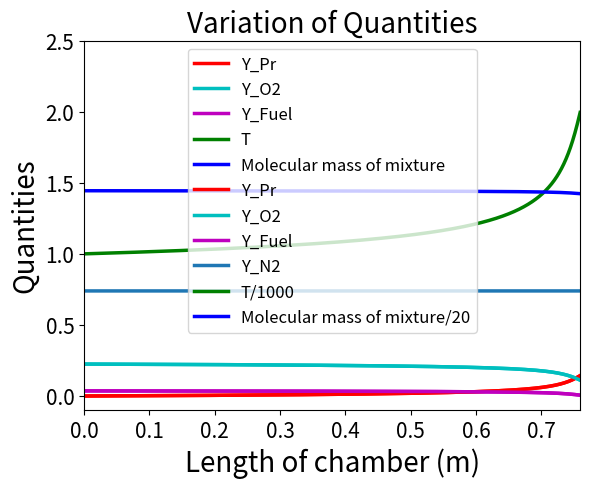

Recreate this plot in Python.
"""
This code is used to solve the first question of Fundamentals of Combustion (ME608) group project.
Developed by:
[redacted]
"""
# importing relevant libraries
import matplotlib.pyplot as plt
import numpy as np

# Defining required constants
m = 2  # number of Carbon atoms in fuel
n = 6  # number of Hydrogen atoms in fuel
phi = 0.6  # equivalence ratio
Diameter = 0.03  # in m
T_i = 1000  # in K
P_i = 101325  # in Pa
m_dot = 0.2  # in kg/s
epsilon = 0.8  # quantifies the extent of reaction
del_Hc = 4 * (10 ** 7)  # in J/kg
Cp = 0.122 * (10 ** 4)  # in J/kg-K
Af = 4.338 * (10 ** 8)  # pre-exponential factor
x = 0.1
y = 1.65
E = 15098  # in K
a_stoic = m + (n / 4)
Area = np.pi * (Diameter ** 2) / 4  # in m2
mol_mass_O2 = 32.0  # in kg/kmol
mol_mass_N2 = 28.0  # in kg/kmol
mol_mass_Oxidiser = (mol_mass_O2 + 3.76 * mol_mass_N2) / 4.76  # in kg/kmol
mol_mass_Fuel = m * 12.0 + n * 1.0  # in kg/kmol
mol_mass_CO2 = 44.0  # in kg/kmol
mol_mass_H2O = 18.0  # in kg/kmol
mol_mass_Product = (m * mol_mass_CO2 + (n / 2) * mol_mass_H2O) / (m + (n / 2))  # in kg/kmol
nu = (mol_mass_O2 * a_stoic) / mol_mass_Fuel
Ru = 8.315  # in kJ/kmol-K

# Defining initial state
# at x = 0
m_mix_i = mol_mass_Fuel + 4.76 * (a_stoic * mol_mass_Oxidiser) / phi  # initial mass of the mixture
Y_Fuel_i = mol_mass_Fuel / m_mix_i  # initial mass fraction of fuel
Y_O2_i = (a_stoic * mol_mass_O2) / (phi * m_mix_i)  # initial mass fraction of oxygen
Y_Prod_i = 0  # initial mass fraction of products
Y_N2_i = 1 - Y_Fuel_i - Y_O2_i - Y_Prod_i  # initial mass fraction of nitrogen
mol_mass_mix = m_mix_i / (1 + 4.76 * a_stoic / phi)  # initial molecular mass of the mixture

# Defining final state
# at x = L
M_mix_f = ((1 - epsilon) * mol_mass_Fuel + epsilon * (m + n / 2) * mol_mass_Product + (  # final mass of the mixture
            (a_stoic / phi) - epsilon * (m + n / 2)) * mol_mass_O2 + ((3.76 * a_stoic * mol_mass_N2) / phi))
Y_Fuel_f = (1 - epsilon) * (mol_mass_Fuel / M_mix_f)  # final mass fraction of fuel
Y_O2_f = ((a_stoic / phi) - epsilon * (m + n / 2)) * mol_mass_O2 / M_mix_f  # final mass fraction of oxygen
Y_Prod_f = (epsilon * (m + n / 2) * mol_mass_Product) / M_mix_f  # final mass fraction of products
Y_N2_f = Y_N2_i  # final mass fraction of nitrogen


# function to calculate the volumetric mass flow rate of fuel
def m_dot_triple_dash(t, m_mix):
    mf = Af * (((P_i * m_mix) / (1000*Ru * t)) ** (x + y)) * np.exp(-E / t) * (
                (Y_Fuel_i - (Cp * (t - T_i)) / del_Hc) ** x) * ((Y_O2_i - (nu * Cp * (t - T_i)) / del_Hc) ** y)
    return mf


# function to calculate the mass of the mixture
def mass_mix(y_f, y_o2, y_prod, y_n2):
    M = (y_f / mol_mass_Fuel) + (y_o2 / mol_mass_O2) + (y_prod / mol_mass_Product) + (y_n2 / mol_mass_N2)
    M_mix = 1 / M
    return M_mix


# initialization
step = 0  # initial step
del_step = 0.0001  # step size
T_old = T_i
M_mix_old = mol_mass_mix
Y_Fuel_old = Y_Fuel_i
Y_O2_old = Y_O2_i
Y_N2_old = Y_N2_i
Y_Prod_old = Y_Prod_i

# declaring lists to store values
step_list = [0]
T_list = [T_old]
Mix_mass_list = [M_mix_old]
Y_Fuel_list = [Y_Fuel_old]
Y_O2_list = [Y_O2_old]
Y_N2_list = [Y_N2_old]
Y_Prod_list = [Y_Prod_old]

i = 0  # to track the number of iterations
while Y_Prod_old < Y_Prod_f:  # iterating until calculated mass fraction of product is greater than theoretical
    i += 1
    # calculate the new temperature
    T_new = T_old + (del_step * Area * del_Hc * m_dot_triple_dash(T_old, M_mix_old)) / (m_dot * Cp)

    # calculate the new fuel mass fraction
    Y_Fuel_new = Y_Fuel_i + (Cp * (T_i - T_new)) / del_Hc

    # calculate the new oxygen mass fraction
    Y_O2_new = Y_O2_i + (nu * Cp * (T_i - T_new)) / del_Hc

    # calculate the new product mass fraction
    Y_Prod_new = Y_Prod_i - ((1 + nu) * Cp * (T_i - T_new)) / del_Hc

    # calculate the new nitrogen mass fraction
    Y_N2_new = Y_N2_old
    # Y_N2_new = 1 - Y_Fuel_new - Y_O2_new - Y_Prod_new

    # calculate new mass of mixture
    M_mix_new = mass_mix(Y_Fuel_new, Y_O2_new, Y_Prod_new, Y_N2_new)

    # appending values in lists
    T_list.append(T_new)
    step_list.append(i * del_step)
    Y_Fuel_list.append(Y_Fuel_new)
    Y_O2_list.append(Y_O2_new)
    Y_Prod_list.append(Y_Prod_new)
    Y_N2_list.append(Y_N2_new)
    Mix_mass_list.append(M_mix_new)

    # Updating the values
    T_old = T_new
    Y_Fuel_old = Y_Fuel_new
    Y_O2_old = Y_O2_new
    Y_Prod_old = Y_Prod_new
    Y_N2_old = Y_N2_new
    M_mix_old = M_mix_new

print("Number of iterations: ", i, end='\n')  # number of iterations

# interpolating to calculate the required length
length_req = step_list[len(step_list)-2] + (step_list[len(step_list)-1] - step_list[len(step_list)-2])*((Y_Prod_f - Y_Prod_list[len(Y_Prod_list)-2])/(Y_Prod_list[len(Y_Prod_list)-1] - Y_Prod_list[len(Y_Prod_list)-2]))
print("The required length is: ", length_req)


# Plotting the data
try:
    # variation of product mass fraction with length of chamber
    plt.plot(step_list, Y_Prod_list, 'r', lw=2.5, label="Y_Pr")
    # plt.plot(step_list[len(step_list) - 1], Y_Prod_f, 'o')
    plt.xlabel('Length of chamber (m)', fontsize=20)
    plt.xticks(fontsize=15)
    plt.ylabel('Product mass fraction', fontsize=20)
    plt.yticks(fontsize=15)
    plt.title('Variation of Product Mass Fraction with Length', fontsize=20)
    plt.legend(fontsize=20)
    plt.grid()
    plt.show()

    # variation of oxidiser mass fraction with length of chamber
    plt.plot(step_list, Y_O2_list, 'c', lw=2.5, label="Y_O2")
    # plt.plot(step_list[len(step_list) - 1], Y_O2_f, 'o')
    plt.xlabel('Length of chamber (m)', fontsize=20)
    plt.xticks(fontsize=15)
    plt.ylabel('Oxygen mass fraction', fontsize=20)
    plt.yticks(fontsize=15)
    plt.title('Variation of Oxygen Mass Fraction with Length', fontsize=20)
    plt.legend(fontsize=20)
    plt.grid()
    plt.show()

    # variation of fuel mass fraction with length of chamber
    plt.plot(step_list, Y_Fuel_list, 'm', lw=2.5, label="Y_Fuel")
    # plt.plot(step_list[len(step_list) - 1], Y_Fuel_f, 'o')
    plt.xlabel('Length of chamber (m)', fontsize=20)
    plt.xticks(fontsize=15)
    plt.ylabel('Fuel mass fraction', fontsize=20)
    plt.yticks(fontsize=15)
    plt.title('Variation of Fuel Mass Fraction with Length', fontsize=20)
    plt.legend(fontsize=20)
    plt.grid()
    plt.show()

    # variation of Temperature with length of chamber
    plt.plot(step_list, T_list, 'g', lw=2.5, label="T")
    plt.xlabel('Length of chamber (m)', fontsize=20)
    plt.xticks(fontsize=15)
    plt.ylabel('Temperature (K)', fontsize=20)
    plt.yticks(fontsize=15)
    plt.title('Variation of Temperature with Length', fontsize=20)
    plt.legend(fontsize=20)
    plt.grid()
    plt.show()

    # variation of mixture mass with length of chamber
    plt.plot(step_list, Mix_mass_list, 'b', lw=2.5, label="Molecular mass of mixture")
    plt.xlabel('Length of chamber (m)', fontsize=20)
    plt.xticks(fontsize=15)
    plt.ylabel('Molecular mass of mixture (kg/kmol)', fontsize=20)
    plt.yticks(fontsize=15)
    plt.title('Variation of Molecular Mass of Mixture with Length', fontsize=20)
    plt.legend(fontsize=20)
    plt.grid()
    plt.show()
finally:
    pass

# to plot variation of all quantities with length of chamber
plt.plot(step_list, Y_Prod_list, 'r', lw=2.5, label="Y_Pr")
plt.plot(step_list, Y_O2_list, 'c', lw=2.5, label="Y_O2")
plt.plot(step_list, Y_Fuel_list, 'm', lw=2.5, label="Y_Fuel")
plt.plot(step_list, Y_N2_list, lw=2.5, label="Y_N2")
plt.plot(step_list, [T/1000 for T in T_list], 'g', lw=2.5, label="T/1000")  # scaling temperature down to fit on the graph
plt.plot(step_list, [M/20 for M in Mix_mass_list], 'b', lw=2.5, label="Molecular mass of mixture/20")  # scaling molecular mass of mixture down to fit on the graph
plt.xlabel('Length of chamber (m)', fontsize=20)
plt.xticks(fontsize=15)
plt.ylabel('Quantities', fontsize=20)
plt.yticks(fontsize=15)
plt.title('Variation of Quantities', fontsize=20)
plt.legend(fontsize=12)
plt.ylim([-10e-2, 2.5])
plt.margins(0)
plt.grid()
plt.show()
